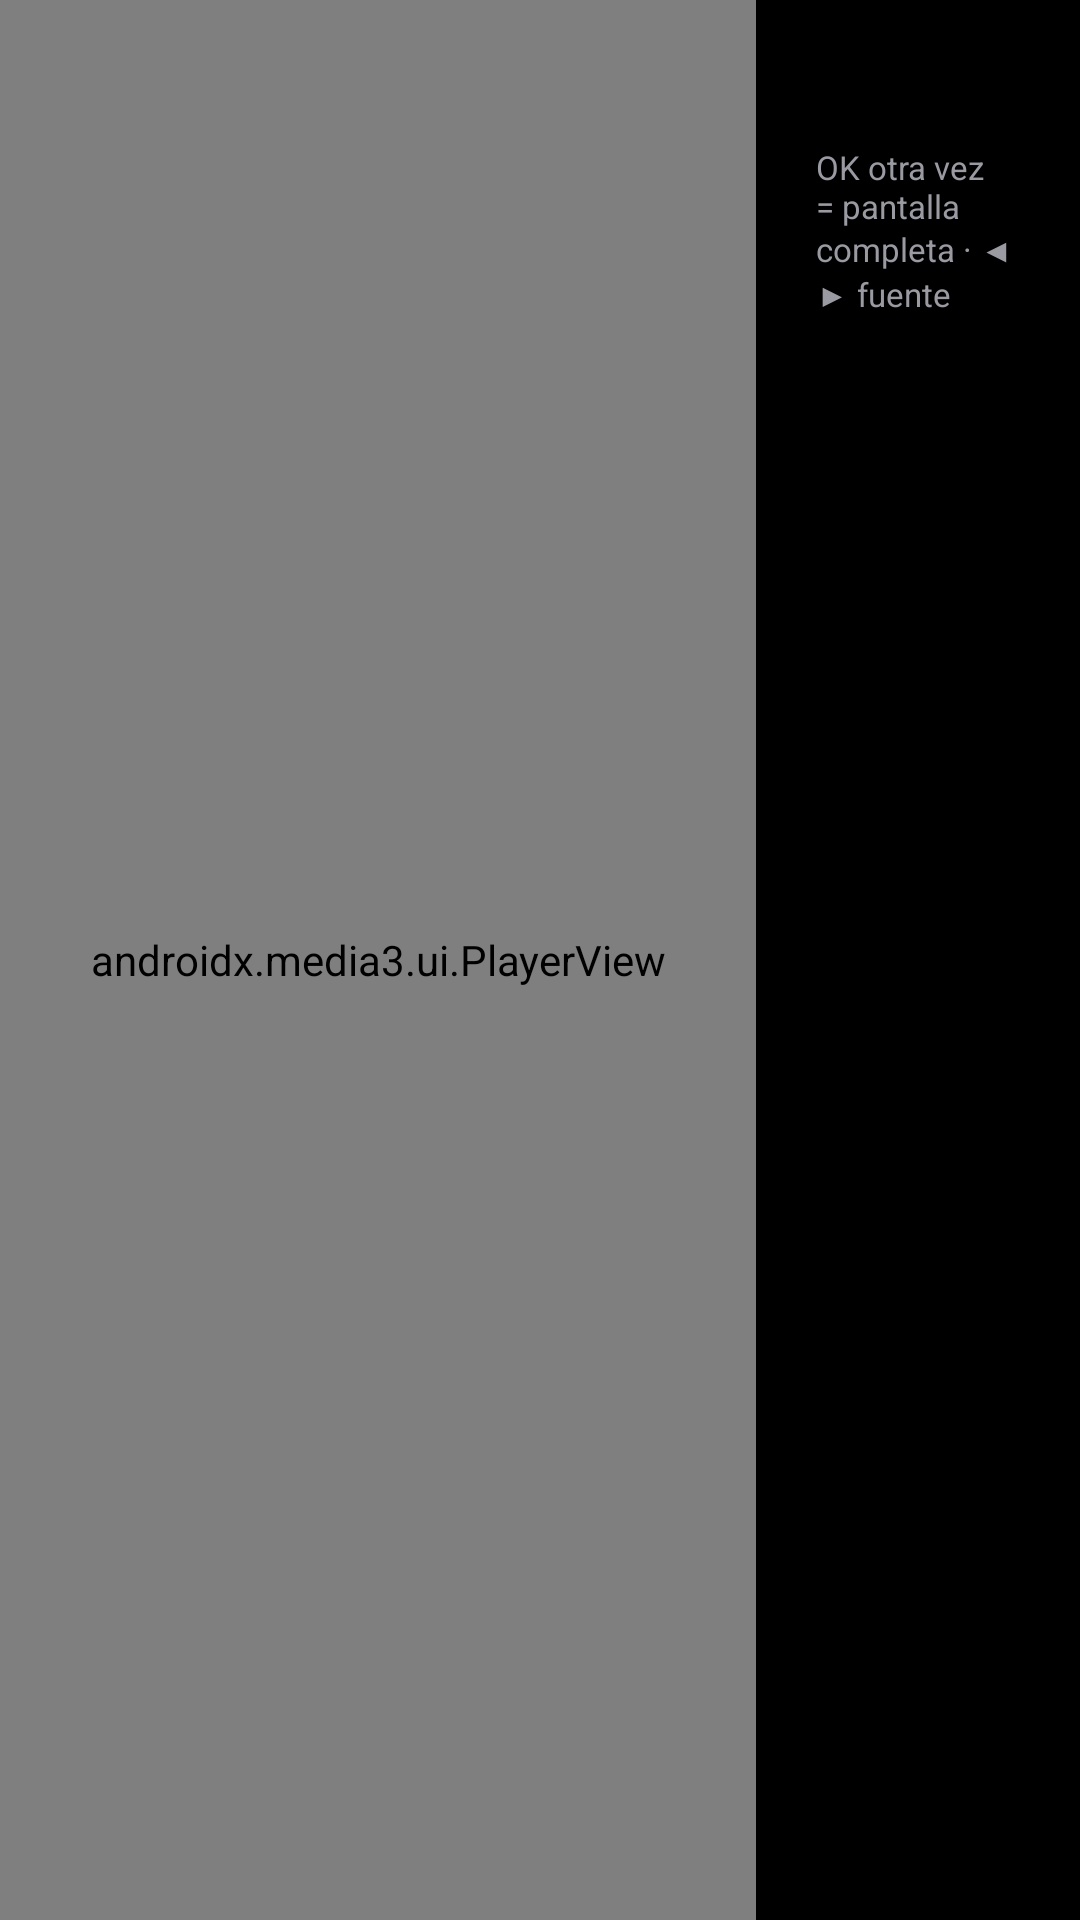

This screen was rendered from an Android layout file. Write that file and the resources it references.
<!-- AndroidManifest.xml: activity theme Theme.Brau.Player -->
<!-- res/layout/activity_player.xml -->
<?xml version="1.0" encoding="utf-8"?>
<LinearLayout xmlns:android="http://schemas.android.com/apk/res/android"
    android:layout_width="match_parent"
    android:layout_height="match_parent"
    android:background="@android:color/black"
    android:orientation="horizontal">

    <FrameLayout
        android:layout_width="0dp"
        android:layout_height="match_parent"
        android:layout_weight="7">

        <androidx.media3.ui.PlayerView
            android:id="@+id/playerView"
            android:layout_width="match_parent"
            android:layout_height="match_parent"
            android:focusable="false" />

        <ProgressBar
            android:id="@+id/loading"
            android:layout_width="56dp"
            android:layout_height="56dp"
            android:layout_gravity="center"
            android:indeterminateTint="@color/accent"
            android:visibility="gone" />

        <TextView
            android:id="@+id/error"
            android:layout_width="wrap_content"
            android:layout_height="wrap_content"
            android:layout_gravity="center"
            android:layout_margin="24dp"
            android:background="@drawable/info_bg"
            android:gravity="center"
            android:lineSpacingExtra="4dp"
            android:padding="24dp"
            android:textColor="@color/text"
            android:textSize="18sp"
            android:visibility="gone" />

        <Button
            android:id="@+id/retryButton"
            android:layout_width="wrap_content"
            android:layout_height="48dp"
            android:layout_gravity="bottom|center_horizontal"
            android:layout_marginBottom="40dp"
            android:background="@drawable/button_bg"
            android:paddingStart="28dp"
            android:paddingEnd="28dp"
            android:text="@string/retry"
            android:textAllCaps="false"
            android:textColor="@color/text"
            android:textSize="16sp"
            android:visibility="gone" />

        <TextView
            android:id="@+id/info"
            android:layout_width="wrap_content"
            android:layout_height="wrap_content"
            android:layout_gravity="bottom|start"
            android:layout_margin="24dp"
            android:background="@drawable/info_bg"
            android:lineSpacingExtra="4dp"
            android:paddingStart="20dp"
            android:paddingTop="14dp"
            android:paddingEnd="20dp"
            android:paddingBottom="14dp"
            android:textColor="@color/text"
            android:textSize="18sp"
            android:visibility="gone" />
    </FrameLayout>

    <LinearLayout
        android:id="@+id/sidePanel"
        android:layout_width="0dp"
        android:layout_height="match_parent"
        android:layout_weight="3"
        android:background="@color/panel"
        android:orientation="vertical"
        android:paddingStart="12dp"
        android:paddingTop="20dp"
        android:paddingEnd="12dp">

        <TextView
            android:id="@+id/sideHeader"
            android:layout_width="match_parent"
            android:layout_height="wrap_content"
            android:layout_marginBottom="4dp"
            android:paddingStart="8dp"
            android:textColor="@color/text"
            android:textSize="18sp"
            android:textStyle="bold" />

        <TextView
            android:layout_width="match_parent"
            android:layout_height="wrap_content"
            android:layout_marginBottom="10dp"
            android:paddingStart="8dp"
            android:text="@string/side_hint"
            android:textColor="@color/muted"
            android:textSize="11sp" />

        <androidx.recyclerview.widget.RecyclerView
            android:id="@+id/sideList"
            android:layout_width="match_parent"
            android:layout_height="match_parent"
            android:clipToPadding="false"
            android:paddingBottom="20dp"
            android:scrollbars="none" />
    </LinearLayout>
</LinearLayout>
<!-- resources referenced by this layout -->
<resources>
  <color name="accent">#F01E14</color>
  <color name="muted">#9A9AA3</color>
  <color name="panel">#000000</color>
  <color name="text">#FFFFFF</color>
  <!-- drawable button_bg (drawable) -->
  <?xml version="1.0" encoding="utf-8"?>
  <selector xmlns:android="http://schemas.android.com/apk/res/android">
      <item android:state_focused="true">
          <shape android:shape="rectangle">
              <corners android:radius="8dp" />
              <solid android:color="@color/accent" />
          </shape>
      </item>
      <item>
          <shape android:shape="rectangle">
              <corners android:radius="8dp" />
              <solid android:color="@color/card" />
          </shape>
      </item>
  </selector>
  <!-- drawable info_bg (drawable) -->
  <?xml version="1.0" encoding="utf-8"?>
  <shape xmlns:android="http://schemas.android.com/apk/res/android" android:shape="rectangle">
      <corners android:radius="10dp" />
      <solid android:color="#CC0A0D12" />
  </shape>
  <string name="retry">Reintentar</string>
  <string name="side_hint">OK otra vez = pantalla completa · ◀ ▶ fuente</string>
  <style name="Theme.Brau.Player">
          <item name="android:windowBackground">@android:color/black</item>
          <item name="android:windowFullscreen">true</item>
      </style>
  <color name="card">#141417</color>
</resources>
